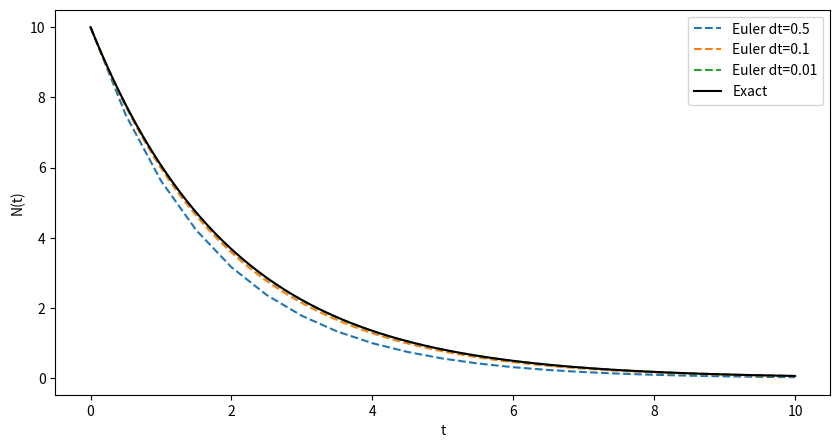
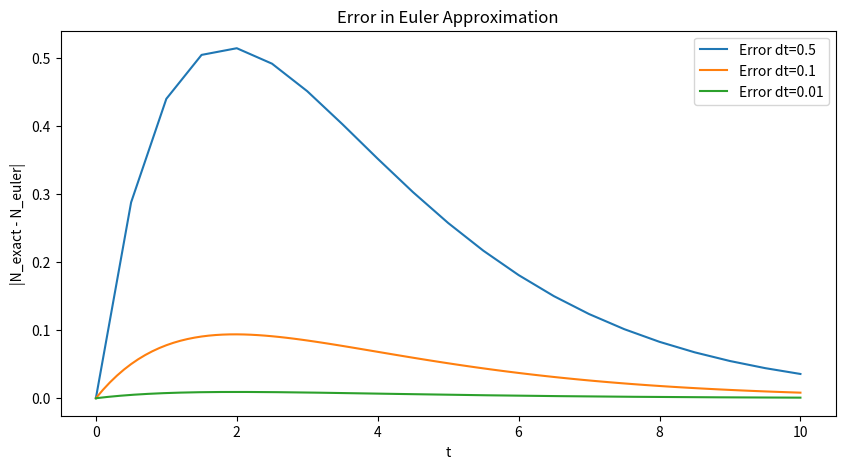

Reproduce these figures in Python, in order.
import matplotlib.pyplot as plt
import numpy as np

# Parameters
dt_values = [0.5, 0.1, 0.01]   # step sizes
t_f = 10
tau = 2
t_0, N_0 = 0, 10

def euler_decay(x_0, t_0, t_f, dt, tau):
    N = []
    N_true = []
    time = []
    t, x = t_0, x_0
    while t <= t_f + 1e-12:
        N_true.append(x_0 * np.exp(-t/tau))   # exact solution
        N.append(x)                           # Euler solution
        time.append(t)
        x = x - (x/tau) * dt
        t = t + dt
    return np.array(time), np.array(N), np.array(N_true)

# Plot solutions
plt.figure(figsize=(10, 5))
for h in dt_values:
    time, N, Nt = euler_decay(N_0, t_0, t_f, h, tau)
    plt.plot(time, N, '--', label=f'Euler dt={h}')
plt.plot(time, Nt, 'k', label='Exact')
plt.xlabel('t')
plt.ylabel('N(t)')
plt.legend()
plt.show()

# Plot errors
plt.figure(figsize=(10, 5))
for h in dt_values:
    time, N, Nt = euler_decay(N_0, t_0, t_f, h, tau)
    error = np.abs(N - Nt)
    plt.plot(time, error, label=f'Error dt={h}')
plt.xlabel('t')
plt.ylabel('|N_exact - N_euler|')
plt.title('Error in Euler Approximation')
plt.legend()
plt.show()

